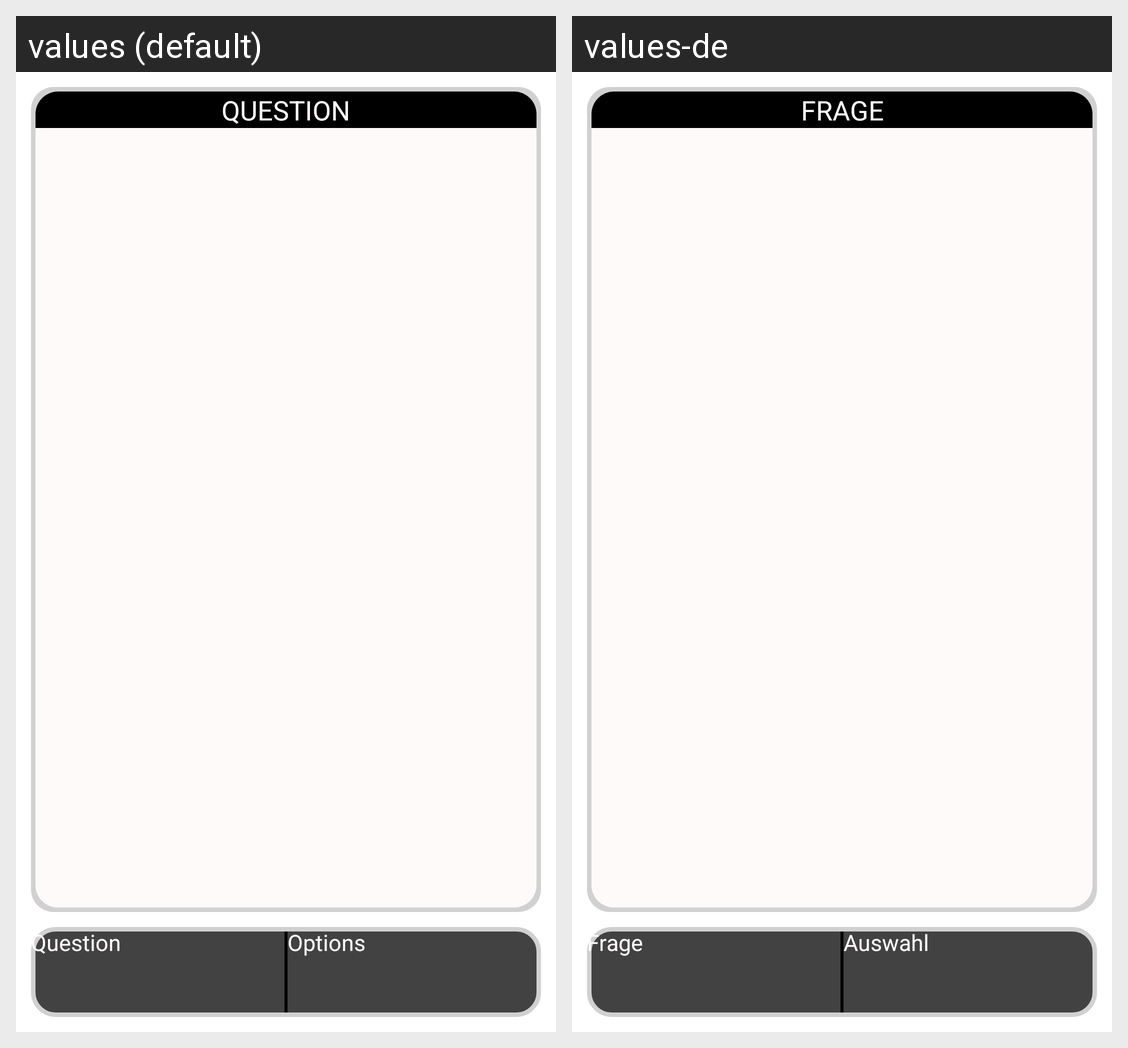

The Android screen above is rendered under two locales of the same app. Produce the string resources it draws, with the default and per-locale values.
Android screen res/layout/reuse_design_question_layout.xml rendered under 2 locales, left to right: values (default), values-de. Device: Nexus 5 (rendered at 1080×1920; each locale shown at half size, 540×960, under a caption strip naming it); theme CustomActionBarTheme.
Strings drawn on this screen, with the default value and each locale's value (text and hints the layout hard-codes, and strings that could not be matched under every locale, appear in the picture but are not listed):

questionheading
  values: QUESTION
  values-de: FRAGE

questionbuttontext
  values: Question
  values-de: Frage

optionbuttontext
  values: Options
  values-de: Auswahl
